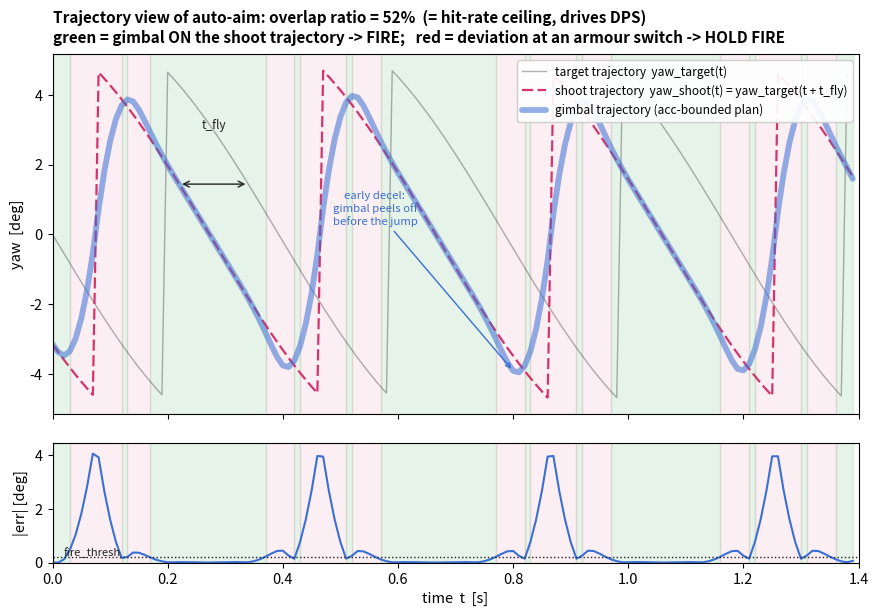

The script that saved this image: (Note: this script raises an exception after producing the figure.)
# Trajectory-view of auto-aim, for the system-integration chapter.
#
# Reproduces, in miniature, the sp_vision-25 "trajectory planner" idea:
#   * a spinning enemy (small-top) -> the shoot trajectory yaw_shoot(t)
#     (the target trajectory advanced by one bullet flight time t_fly),
#     which is a saw-tooth because the nearest armour switches every 90 deg;
#   * a feasible GIMBAL trajectory found by a finite-horizon,
#     acceleration-bounded least-squares (the same box-constrained QP the
#     planner hands to TinyMPC): min ||pos - shoot||^2 + lam||acc||^2 s.t.
#     |acc| <= a_max, double integrator pos'=vel, vel'=acc;
#   * fire windows = where |gimbal - shoot| < fire_thresh (overlap), the
#     complement is hold-fire (deviation).
#
# The read-it rule: overlap fraction == theoretical hit-rate ceiling and
# drives DPS; the gimbal DECELERATES EARLY before each armour switch because
# a jump it cannot follow at bounded acceleration is cheaper to blend into.
#
# Generates chapters/4.Application/images/app-autoaim-trajectory.png
import numpy as np
import matplotlib as mpl
import matplotlib.pyplot as plt
from scipy.optimize import lsq_linear

mpl.rcParams.update({"font.size": 10.5})

# ---- target: a car spinning in place, 4 armours on a square -----------------
DT = 0.01
T = 1.4
t = np.arange(0, T, DT)
N = t.size

omega = 4.0          # spin rate [rad/s]  (a brisk small-top)
d = 2.6              # gimbal-to-centre distance [m]
r = 0.28             # armour radius [m]
t_fly = 0.12         # bullet flight time [s]  (~2.6 m at ~22 m/s)


def target_yaw(tt):
    """Azimuth of the NEAREST of four armours of a car spinning at omega."""
    phi = omega * tt                      # car orientation
    ang = phi + np.array([0, 1, 2, 3]) * (np.pi / 2)
    ax = d + r * np.cos(ang)              # armour x (centre on the x axis)
    ay = r * np.sin(ang)                  # armour y
    dist = np.hypot(ax, ay)
    k = np.argmin(dist)                   # the nearest armour
    return np.arctan2(ay[k], ax[k])


yaw_target = np.array([target_yaw(tt) for tt in t])            # target trajectory
yaw_shoot = np.array([target_yaw(tt + t_fly) for tt in t])     # advanced by t_fly

# ---- feasible gimbal trajectory: acceleration-bounded LS (the planner QP) ---
a_max = 40.0         # gimbal max angular accel [rad/s^2] = motor torque / inertia
lam = 1e-7           # tiny effort weight (the R in the QP)

# double integrator: pos = M @ u + pos0 + t*vel0  (state [pos,vel], input acc)
M = np.zeros((N, N - 1))
for k in range(N):
    for j in range(k - 1):
        M[k, j] = DT * DT * (k - 1 - j)
pos0, vel0 = yaw_shoot[0], (yaw_shoot[1] - yaw_shoot[0]) / DT
base = pos0 + t * vel0

A = np.vstack([M, np.sqrt(lam) * np.eye(N - 1)])
b = np.concatenate([yaw_shoot - base, np.zeros(N - 1)])
sol = lsq_linear(A, b, bounds=(-a_max, a_max), max_iter=800, tol=1e-11)
u = sol.x
yaw_gimbal = base + M @ u

# ---- fire windows: overlap = |gimbal - shoot| < fire_thresh ----------------
fire_thresh = 0.0035                     # rad, the planner's hypot() gate (~0.2 deg)
err = np.abs(yaw_gimbal - yaw_shoot)
fire = err < fire_thresh
overlap = fire.mean()                    # coincidence ratio = hit-rate ceiling

# =========================== plot ===========================================
fig, (ax, axe) = plt.subplots(
    2, 1, figsize=(10.4, 6.6), dpi=150, sharex=True,
    gridspec_kw={"height_ratios": [3, 1], "hspace": 0.12})

RED, BLUE, INK, GREEN = "#D6336C", "#3B6FD4", "#222222", "#2F9E44"
deg = 180 / np.pi

# shade fire (green) / hold (light red) bands across the top panel
def shade(axis):
    inband = fire.astype(int)
    edges = np.flatnonzero(np.diff(np.concatenate([[0], inband, [0]])))
    starts, ends = edges[::2], edges[1::2]
    for s, e in zip(starts, ends):
        axis.axvspan(t[s], t[min(e, N - 1)], color=GREEN, alpha=0.12, zorder=0)
    hold = 1 - inband
    edges = np.flatnonzero(np.diff(np.concatenate([[0], hold, [0]])))
    for s, e in zip(edges[::2], edges[1::2]):
        axis.axvspan(t[s], t[min(e, N - 1)], color=RED, alpha=0.08, zorder=0)

shade(ax)

ax.plot(t, yaw_target * deg, color=INK, lw=1.0, alpha=0.35,
        label="target trajectory  yaw_target(t)")
ax.plot(t, yaw_shoot * deg, color=RED, lw=1.6, ls=(0, (5, 2)),
        label="shoot trajectory  yaw_shoot(t) = yaw_target(t + t_fly)")
ax.plot(t, yaw_gimbal * deg, color=BLUE, lw=4.2, alpha=0.55,
        solid_capstyle="round", label="gimbal trajectory (acc-bounded plan)")

# annotate the t_fly lead and one early-deceleration
i0 = 22
ax.annotate("", xy=(t[i0], yaw_shoot[i0] * deg),
            xytext=(t[i0] + t_fly, yaw_target[i0 + int(t_fly / DT)] * deg),
            arrowprops=dict(arrowstyle="<->", color=INK, lw=1.0))
ax.text(t[i0] + t_fly / 2, yaw_shoot[i0] * deg + 1.6, "t_fly", ha="center",
        fontsize=8.6, color=INK)

# mark an early-decel: find a switch (big jump in shoot) and point just before
jumps = np.flatnonzero(np.abs(np.diff(yaw_shoot)) > 0.02)
if jumps.size:
    js = jumps[len(jumps) // 2]
    ax.annotate("early decel:\ngimbal peels off\nbefore the jump",
                xy=(t[js - 6], yaw_gimbal[js - 6] * deg),
                xytext=(t[js] - 0.30, yaw_gimbal[js - 6] * deg + 4.2),
                fontsize=8.2, color=BLUE, ha="center",
                arrowprops=dict(arrowstyle="->", color=BLUE, lw=1.0))

ax.set_ylabel("yaw  [deg]")
ax.legend(loc="upper right", fontsize=8.6, framealpha=0.92)
ax.set_title(
    f"Trajectory view of auto-aim: overlap ratio = {overlap*100:.0f}%  "
    f"(= hit-rate ceiling, drives DPS)\n"
    "green = gimbal ON the shoot trajectory -> FIRE;   "
    "red = deviation at an armour switch -> HOLD FIRE",
    fontsize=11, fontweight="bold", pad=9, loc="left")

# error panel with the fire threshold
shade(axe)
axe.plot(t, err * deg, color=BLUE, lw=1.5)
axe.axhline(fire_thresh * deg, color=INK, lw=1.0, ls=":")
axe.text(t[2], fire_thresh * deg * 1.15, "fire_thresh", fontsize=8.0, color=INK)
axe.set_ylabel("|err| [deg]")
axe.set_xlabel("time  t  [s]")
axe.set_ylim(0, err.max() * deg * 1.1)
axe.set_xlim(0, T)

fig.savefig("chapters/4.Application/images/app-autoaim-trajectory.png",
            bbox_inches="tight", facecolor="white")
print(f"saved app-autoaim-trajectory.png  overlap={overlap*100:.1f}%  "
      f"max|err|={err.max()*deg:.2f}deg  a_max_used={np.abs(u).max():.1f}")
